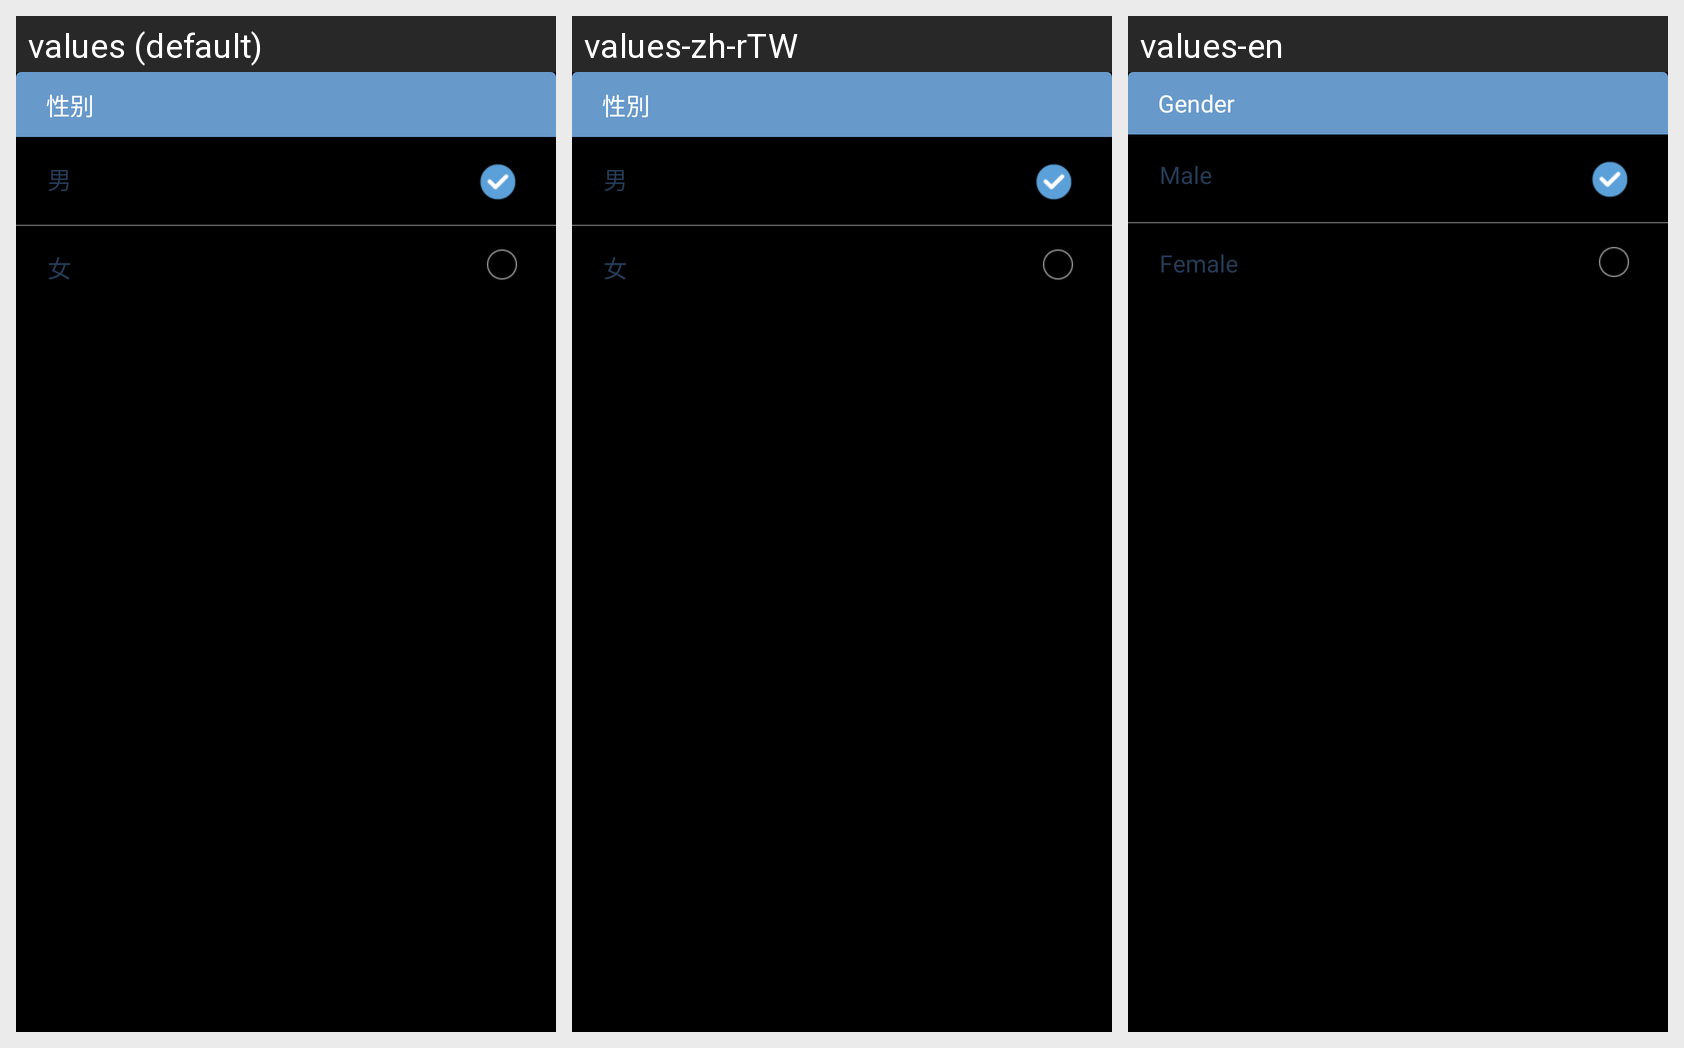

The Android screen above is rendered under several locales of the same app. Produce the string resources it draws, with the default and per-locale values.
Android screen res/layout/custom_dialog_select_sex.xml rendered under 3 locales, left to right: values (default), values-zh-rTW, values-en. Device: Nexus 5 (rendered at 1080×1920; each locale shown at half size, 540×960, under a caption strip naming it); theme AppTheme.
Strings drawn on this screen, with the default value and each locale's value (text and hints the layout hard-codes, and strings that could not be matched under every locale, appear in the picture but are not listed):

gender
  values: 性别
  values-zh-rTW: 性別
  values-en: Gender

male
  values: 男
  values-zh-rTW: 男
  values-en: Male

female
  values: 女
  values-zh-rTW: 女
  values-en: Female
